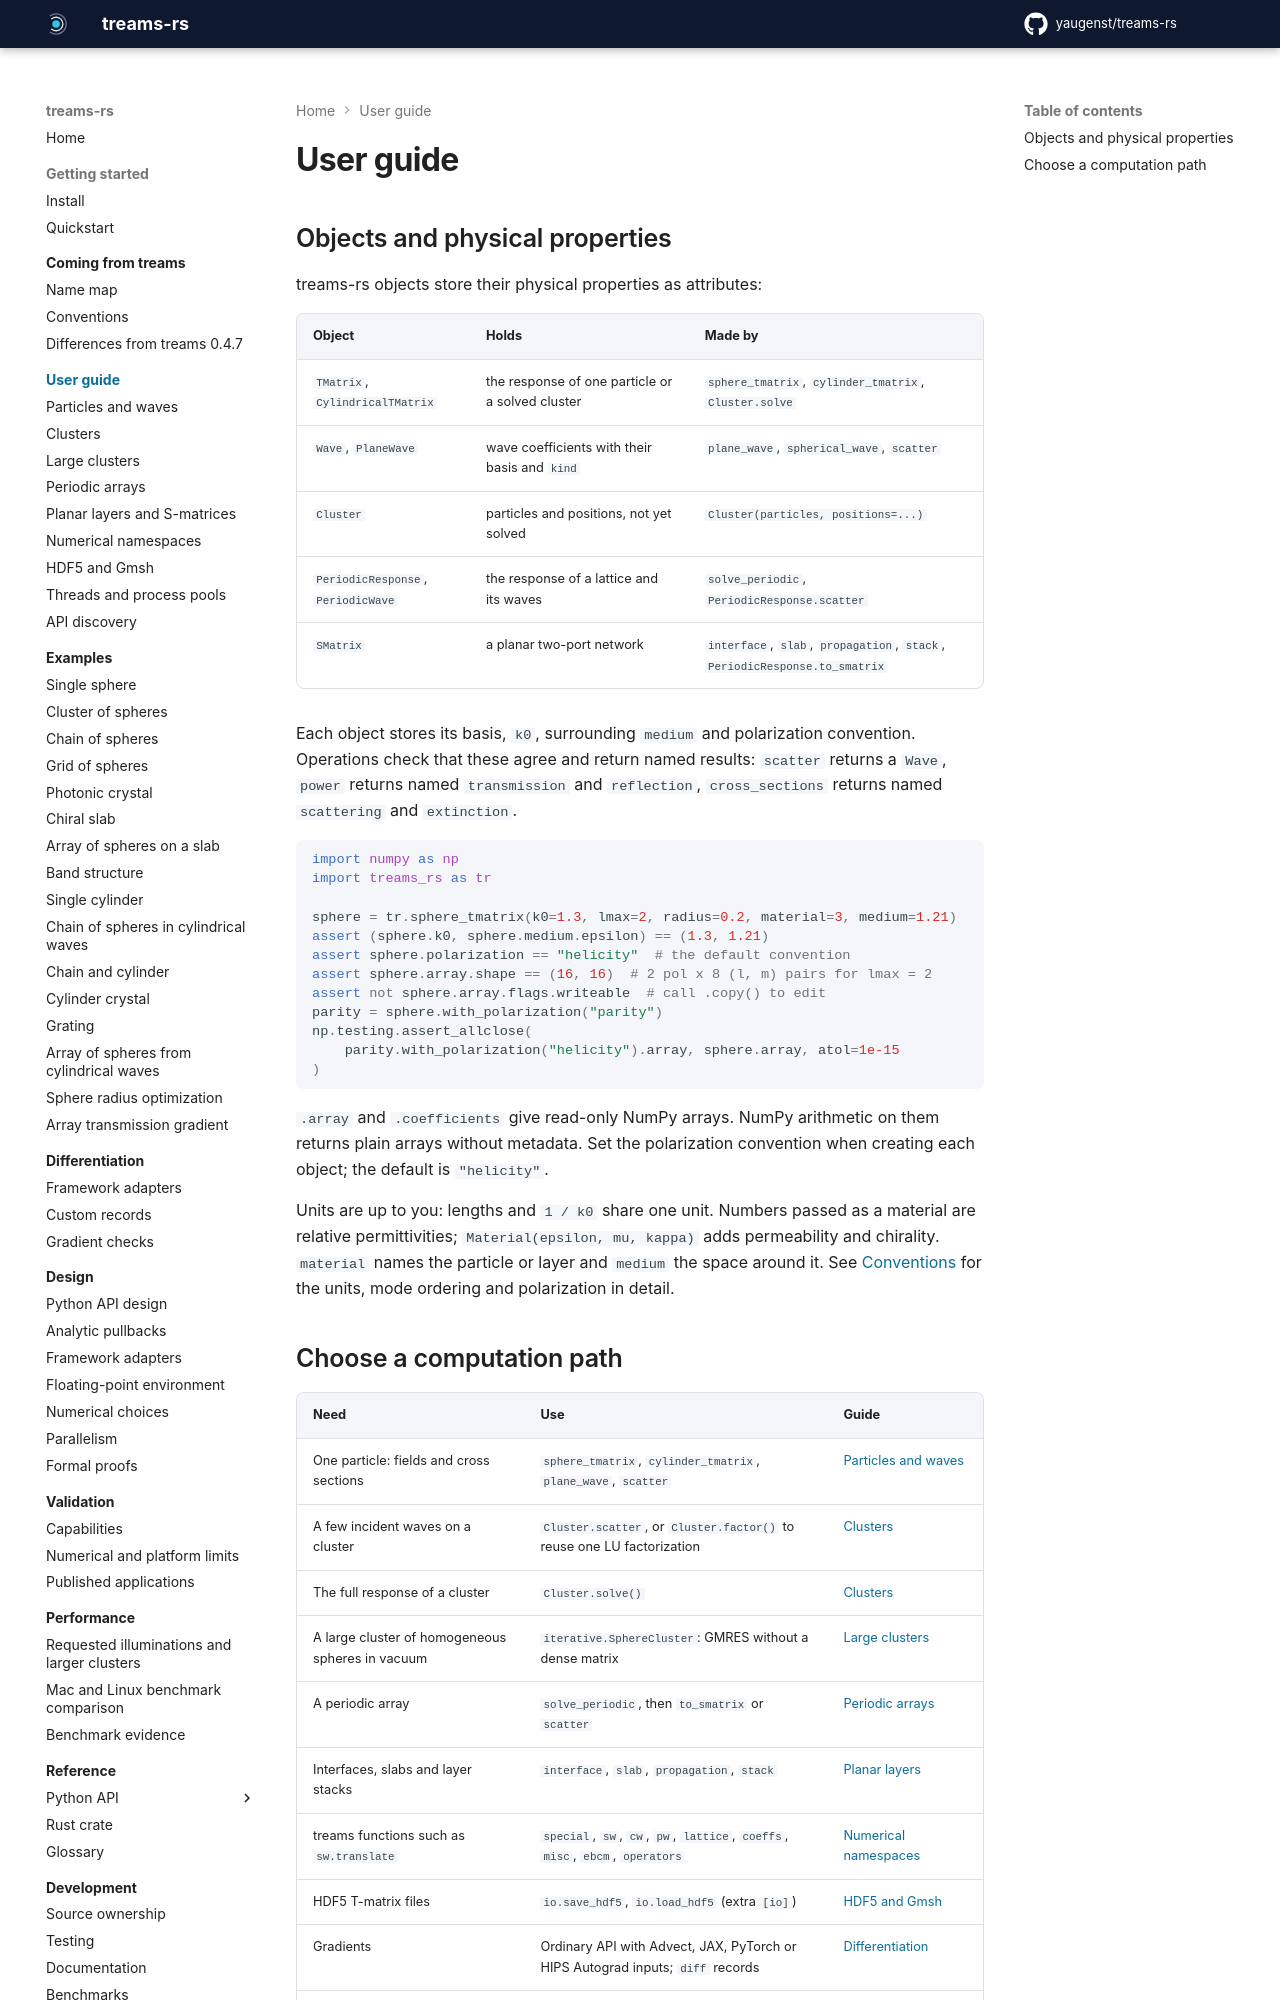

repository: yaugenst/treams-rs · page: 0.1.0/guide/index.html · generator: mkdocs

---
description: The physics objects of treams-rs, their metadata and read-only arrays, and which computation path fits a problem.
---

# User guide

## Objects and physical properties

treams-rs objects store their physical properties as attributes:

| Object | Holds | Made by |
| --- | --- | --- |
| `TMatrix`, `CylindricalTMatrix` | the response of one particle or a solved cluster | `sphere_tmatrix`, `cylinder_tmatrix`, `Cluster.solve` |
| `Wave`, `PlaneWave` | wave coefficients with their basis and `kind` | `plane_wave`, `spherical_wave`, `scatter` |
| `Cluster` | particles and positions, not yet solved | `Cluster(particles, positions=...)` |
| `PeriodicResponse`, `PeriodicWave` | the response of a lattice and its waves | `solve_periodic`, `PeriodicResponse.scatter` |
| `SMatrix` | a planar two-port network | `interface`, `slab`, `propagation`, `stack`, `PeriodicResponse.to_smatrix` |

Each object stores its basis, `k0`, surrounding `medium` and polarization
convention. Operations check that these agree and return named results:
`scatter` returns a `Wave`, `power` returns named `transmission` and
`reflection`, `cross_sections` returns named `scattering` and `extinction`.

```python exec
import numpy as np
import treams_rs as tr

sphere = tr.sphere_tmatrix(k0=1.3, lmax=2, radius=0.2, material=3, medium=1.21)
assert (sphere.k0, sphere.medium.epsilon) == (1.3, 1.21)
assert sphere.polarization == "helicity"  # the default convention
assert sphere.array.shape == (16, 16)  # 2 pol x 8 (l, m) pairs for lmax = 2
assert not sphere.array.flags.writeable  # call .copy() to edit
parity = sphere.with_polarization("parity")
np.testing.assert_allclose(
    parity.with_polarization("helicity").array, sphere.array, atol=1e-15
)
```

`.array` and `.coefficients` give read-only NumPy arrays. NumPy arithmetic on
them returns plain arrays without metadata. Set the polarization convention
when creating each object; the default is `"helicity"`.

Units are up to you: lengths and `1 / k0` share one unit. Numbers passed as a
material are relative permittivities; `Material(epsilon, mu, kappa)` adds
permeability and chirality. `material` names the particle or layer and `medium`
the space around it. See [Conventions](../coming-from-treams/conventions.md) for
the units, mode ordering and polarization in detail.
